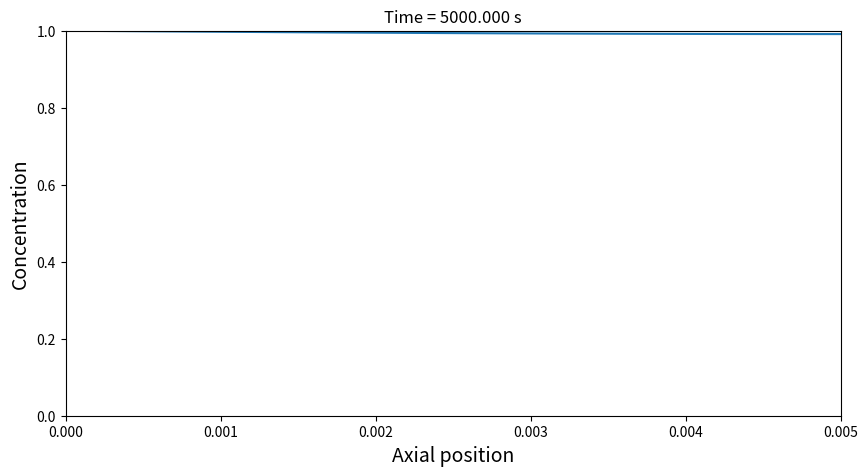

Write the Python code that produced this figure. (Note: this script raises an exception after producing the figure.)
## Solving PDEs 
import numpy as np
import matplotlib.pyplot as plt
import scipy.sparse as sps
import scipy.sparse.linalg as spss
Nt = 40000
Nx = 100
D = 1e-8
cL = 1
cR = 0
t_end = 5000
x_end = 5e-3

dt = t_end/Nt
dx = x_end/Nx
Fo = (D*dt)/(dx**2)

x = np.linspace(0,x_end, Nx+1)
c = np.zeros(Nx+1)

c[0] = cL
c[Nx] = cR
t = 0

plt.ion()
figure, ax = plt.subplots(figsize = (10, 5))
line = []
line += ax.plot(x, c)
plt.title(f"Time: {t:5.3f} s", fontsize = 16)
plt.xlabel('Axial position', fontsize = 14)
plt.ylabel('Concentration', fontsize=14)
plt.xlim(0, x_end)
plt.ylim(0, max(cL, cR))
plt.grid
iplot = 0


A = sps.diags([-Fo, 1+2*Fo, -Fo], [-1, 0, 1], shape=(Nx+1, Nx+1))
A = sps.csr_matrix(A)
A[0,0]=1
A[0,1] = 0
A[Nx, Nx] = 1
A[Nx, Nx-1] = -1



for n in range(Nt):
    t += dt
    c_old = np.copy(c) ## doing c_old = c then modification of c_old will also modify c

    b = c_old
    b[Nx] = 0
    c = spss.spsolve(A, b)

    iplot += 1
    if (iplot % 100 == 0):
        plt.title(f"Time = {t:5.3f} s")
        line[0].set_ydata(c)
        figure.canvas.draw()
        figure.canvas.flush_events()
        iplot = 0


plt.pause()
plt.show()


